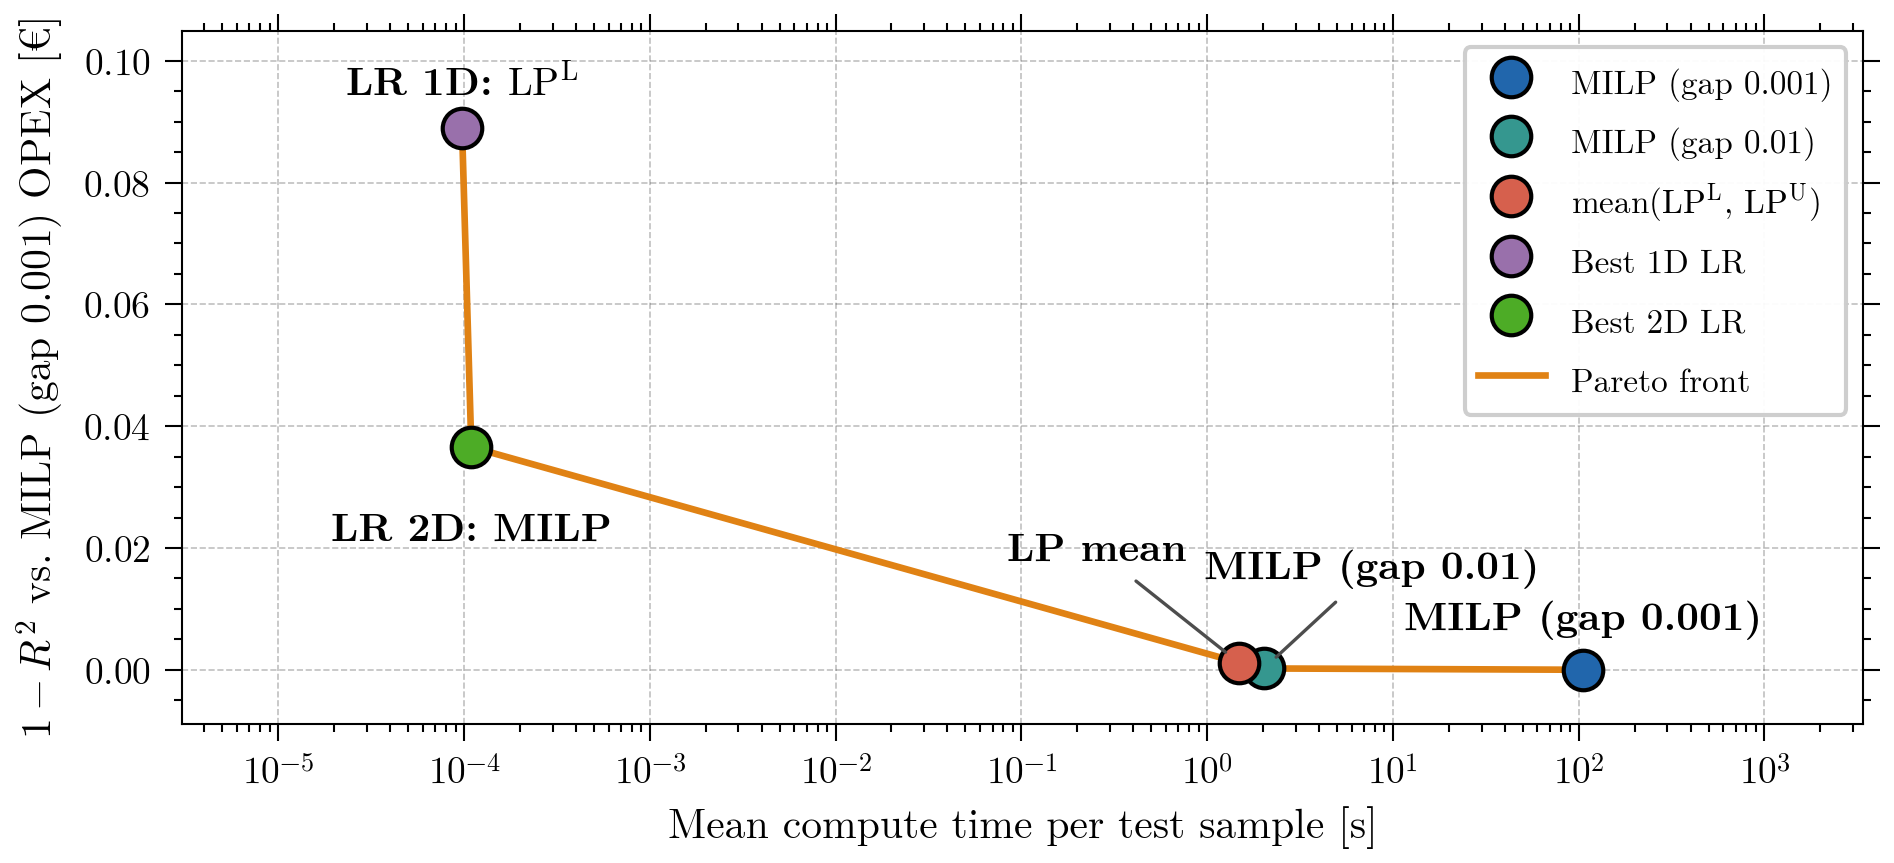

The data file committed next to this chart (first rows):
method, label, seconds_per_point, r2_vs_gold, error
MILP (gap 0.001), MILP (gap 0.001), 105.3, 1.0, 0.0
MILP (gap 0.01), MILP (gap 0.01), 2.02, 0.9998, 0.0002155
mean($\mathrm{LP^L}$, $\mathrm{LP^U}$), LP mean, 1.478, 0.9988, 0.001185
Best 1D LR, LR 1D: $\mathrm{LP^L}$, 9.756980000529439e-05, 0.9111, 0.08894
Best 2D LR, LR 2D: MILP, 0.0001095, 0.9634, 0.03658
